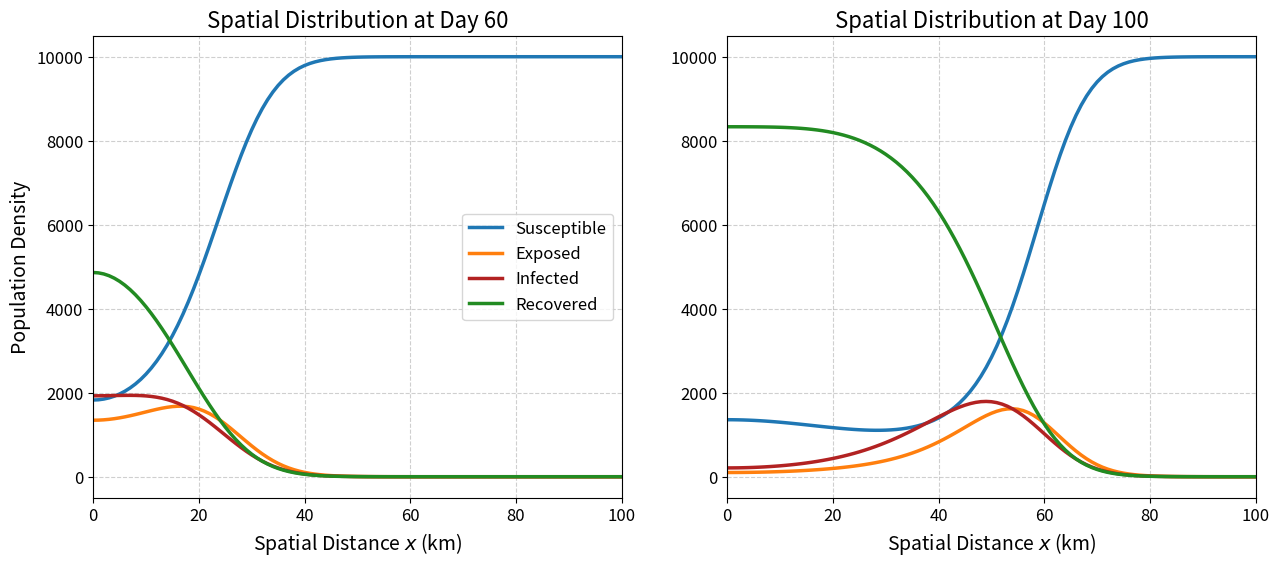
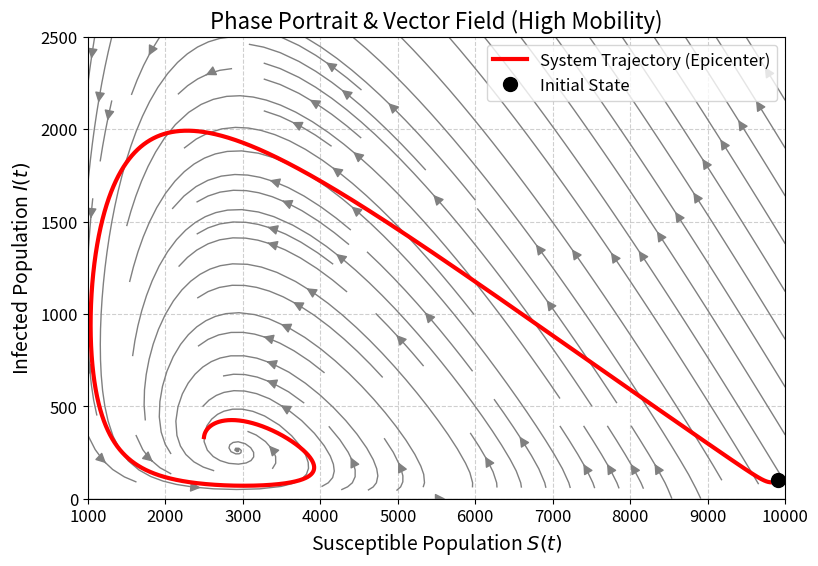
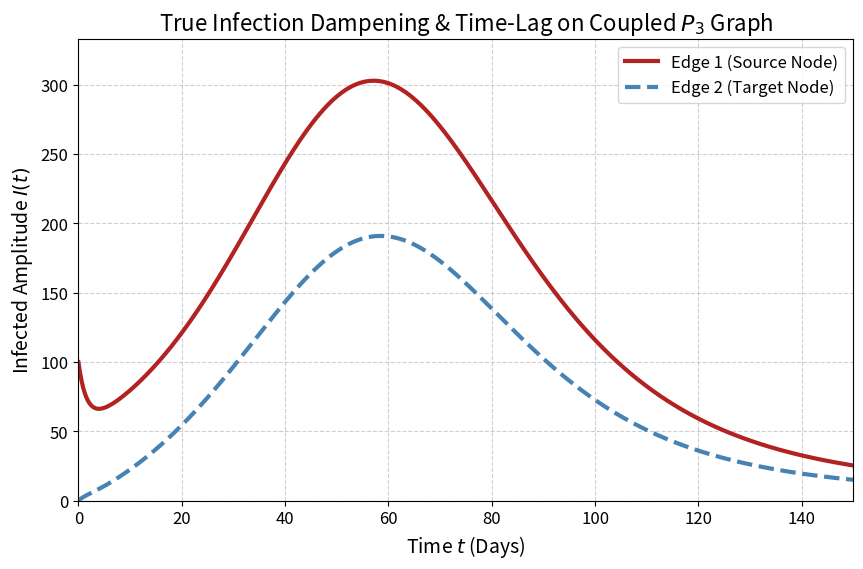
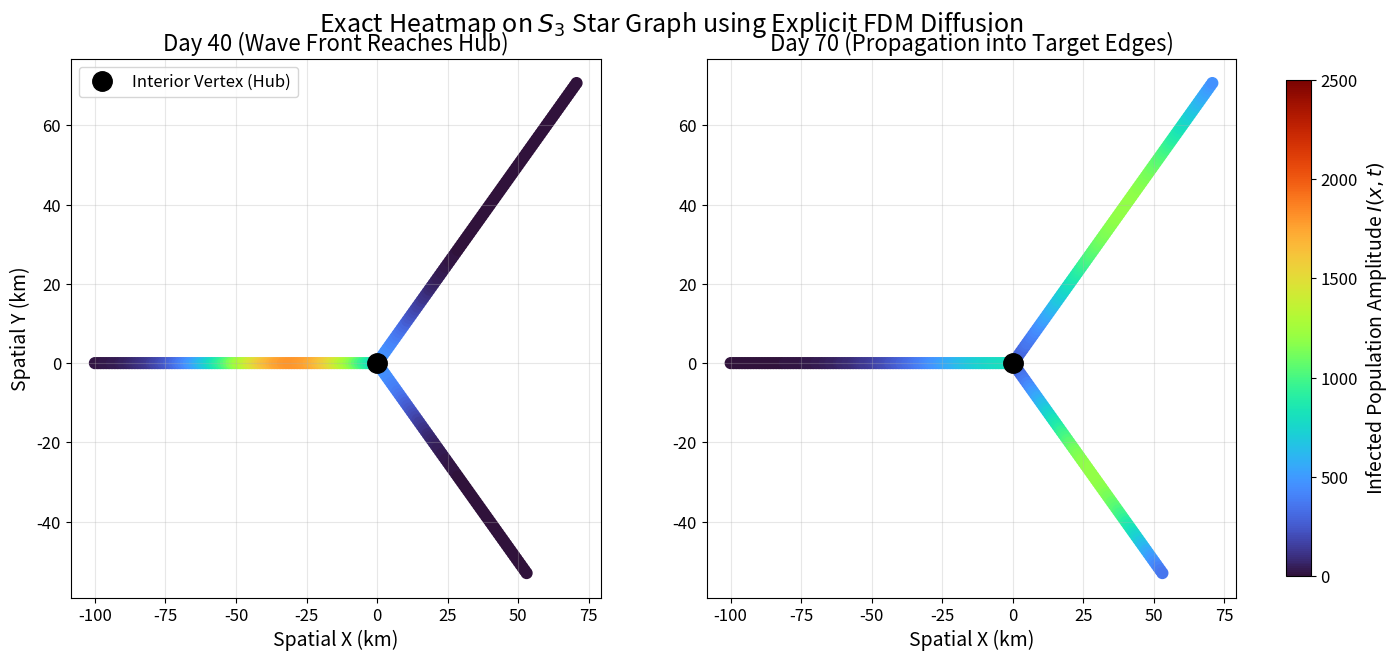

Here is the Python script that generated these plots, in order:
"""
Spatial SEIR Epidemic Dynamics on Metric Graphs: Spectral Reduction and Time-Lag Phenomena
Numerical Simulation Script for Figures 1, 2, 3, and 4.
Author: Dr. Moh. Januar Ismail Burhan, et al.
Institution: Institut Teknologi Kalimantan, Balikpapan, Indonesia.
"""

import numpy as np
import matplotlib.pyplot as plt
import matplotlib as mpl
from scipy.integrate import odeint

# ==========================================
# 0. GLOBAL PLOT SETTINGS (Journal Quality)
# ==========================================
mpl.rcParams.update({
    'font.size': 14,
    'axes.titlesize': 16,
    'axes.labelsize': 14,
    'xtick.labelsize': 12,
    'ytick.labelsize': 12,
    'legend.fontsize': 12,
    'figure.dpi': 300,
    'savefig.bbox': 'tight'
})

# ==========================================
# 1. KINETIC & HIGH-MOBILITY PARAMETERS
# ==========================================
beta, sigma, gamma, mu = 0.55, 0.20, 0.15, 0.005
N = 10000

# High spatial diffusion coefficients to observe rapid traveling waves
Ds, De, Di, Dr = 1.0, 1.5, 1.0, 1.0 
dt = 0.004  # Temporal step (satisfies explicit CFL condition)
dx = 1.0    # Spatial grid step

print("Starting simulations... Please wait.")

# ==========================================
# FIGURE 1: TRUE WAVE DAMPENING (1D PATH)
# ==========================================
print("Generating Figure 1 (Wave Dampening on Single Edge)...")
L1 = 100
Nx = int(L1/dx) + 1
Nt = int(100/dt) + 1 

x_domain = np.linspace(0, L1, Nx)
S, E, I, R = np.full(Nx, N, dtype=float), np.zeros(Nx, dtype=float), np.zeros(Nx, dtype=float), np.zeros(Nx, dtype=float)

# Initial Condition at Epicenter (x=0)
S[0], I[0] = 9900, 100

step_60, step_100 = int(60/dt), int(100/dt)
S_60, E_60, I_60, R_60 = None, None, None, None
S_100, E_100, I_100, R_100 = None, None, None, None

for n in range(Nt):
    if n == step_60:
        S_60, E_60, I_60, R_60 = S.copy(), E.copy(), I.copy(), R.copy()
    if n == step_100:
        S_100, E_100, I_100, R_100 = S.copy(), E.copy(), I.copy(), R.copy()
        
    # FDM Central Difference
    d2S, d2E, d2I, d2R = np.zeros(Nx), np.zeros(Nx), np.zeros(Nx), np.zeros(Nx)
    d2S[1:-1] = (S[2:] - 2*S[1:-1] + S[:-2]) / dx**2
    d2E[1:-1] = (E[2:] - 2*E[1:-1] + E[:-2]) / dx**2
    d2I[1:-1] = (I[2:] - 2*I[1:-1] + I[:-2]) / dx**2
    d2R[1:-1] = (R[2:] - 2*R[1:-1] + R[:-2]) / dx**2
    
    # Neumann Boundary Conditions (Ghost nodes)
    d2S[0], d2S[-1] = (2*S[1] - 2*S[0]) / dx**2, (2*S[-2] - 2*S[-1]) / dx**2
    d2I[0], d2I[-1] = (2*I[1] - 2*I[0]) / dx**2, (2*I[-2] - 2*I[-1]) / dx**2
    d2E[0], d2E[-1] = (2*E[1] - 2*E[0]) / dx**2, (2*E[-2] - 2*E[-1]) / dx**2
    d2R[0], d2R[-1] = (2*R[1] - 2*R[0]) / dx**2, (2*R[-2] - 2*R[-1]) / dx**2
    
    # Forward Euler Integration
    S += dt * (mu*N - beta*S*I/N - mu*S + Ds*d2S)
    E += dt * (beta*S*I/N - (sigma+mu)*E + De*d2E)
    I += dt * (sigma*E - (gamma+mu)*I + Di*d2I)
    R += dt * (gamma*I - mu*R + Dr*d2R)

fig1, axes1 = plt.subplots(1, 2, figsize=(15, 6))
# Panel 1: Day 60
axes1[0].plot(x_domain, S_60, lw=2.5, label='Susceptible')
axes1[0].plot(x_domain, E_60, lw=2.5, label='Exposed')
axes1[0].plot(x_domain, I_60, lw=2.5, label='Infected', color='firebrick')
axes1[0].plot(x_domain, R_60, lw=2.5, label='Recovered', color='forestgreen')
axes1[0].set(title='Spatial Distribution at Day 60', xlabel='Spatial Distance $x$ (km)', ylabel='Population Density', xlim=(0, 100))
axes1[0].grid(True, linestyle='--', alpha=0.6); axes1[0].legend(loc='center right')

# Panel 2: Day 100
axes1[1].plot(x_domain, S_100, lw=2.5, label='Susceptible')
axes1[1].plot(x_domain, E_100, lw=2.5, label='Exposed')
axes1[1].plot(x_domain, I_100, lw=2.5, label='Infected', color='firebrick')
axes1[1].plot(x_domain, R_100, lw=2.5, label='Recovered', color='forestgreen')
axes1[1].set(title='Spatial Distribution at Day 100', xlabel='Spatial Distance $x$ (km)', xlim=(0, 100))
axes1[1].grid(True, linestyle='--', alpha=0.6)

plt.figure(fig1.number)
plt.savefig('figure1.png')
plt.close()

# ==========================================
# FIGURE 2: PHASE PORTRAIT & VECTOR FIELD
# ==========================================
print("Generating Figure 2 (Phase Portrait)...")
Nt_phase = int(250/dt)
S_ode, E_ode, I_ode, R_ode = 9900, 0, 100, 0
S_traj, I_traj = [], []
k_penalty = (np.pi / 100)**2 # Spatial dominant mode penalty

for _ in range(Nt_phase):
    S_traj.append(S_ode)
    I_traj.append(I_ode)
    S_new = S_ode + dt * (mu*N - beta*S_ode*I_ode/N - mu*S_ode - k_penalty*Ds*(S_ode-N))
    E_new = E_ode + dt * (beta*S_ode*I_ode/N - (sigma+mu)*E_ode - k_penalty*De*E_ode)
    I_new = I_ode + dt * (sigma*E_ode - (gamma+mu)*I_ode - k_penalty*Di*I_ode)
    S_ode, E_ode, I_ode = S_new, E_new, I_new

fig2, ax2 = plt.subplots(figsize=(9, 6))
s_vals, i_vals = np.linspace(1000, 10000, 20), np.linspace(0, 2500, 20)
S_grid, I_grid = np.meshgrid(s_vals, i_vals)

dS_grid = mu*N - beta*S_grid*I_grid/N - mu*S_grid - k_penalty*Ds*(S_grid-N)
dI_grid = sigma*(beta*S_grid*I_grid/N / (sigma+mu+k_penalty*De)) - (gamma+mu+k_penalty*Di)*I_grid 

ax2.streamplot(S_grid, I_grid, dS_grid, dI_grid, color='grey', linewidth=1, arrowsize=1.5)
ax2.plot(S_traj, I_traj, 'r-', lw=3, label='System Trajectory (Epicenter)')
ax2.plot(S_traj[0], I_traj[0], 'ko', markersize=10, label='Initial State')
ax2.set(xlabel='Susceptible Population $S(t)$', ylabel='Infected Population $I(t)$', title='Phase Portrait & Vector Field (High Mobility)')
ax2.grid(True, linestyle='--', alpha=0.6); ax2.legend()
plt.savefig('figure2.png')
plt.close()

# ==========================================
# FIGURE 3: TIME-LAG ON P3 GRAPH (SPECTRAL REDUCTION)
# ==========================================
print("Generating Figure 3 (Time-Lag P3 Graph)...")
def spectral_coupled_p3(y, t):
    S1, E1, I1, R1, S2, E2, I2, R2 = y
    c = 0.035  # Network cross-hub flux coefficient
    k2_D = 0.08  # Laplacian spatial penalty
    
    # Edge 1 (Source)
    dS1 = mu*N - beta*S1*I1/N - mu*S1 - c*(S1 - S2)
    dE1 = beta*S1*I1/N - (sigma+mu)*E1 - c*(E1 - E2) - k2_D*E1
    dI1 = sigma*E1 - (gamma+mu)*I1 - c*(I1 - I2) - k2_D*I1
    dR1 = gamma*I1 - mu*R1 - c*(R1 - R2)
    
    # Edge 2 (Target)
    dS2 = mu*N - beta*S2*I2/N - mu*S2 + c*(S1 - S2)
    dE2 = beta*S2*I2/N - (sigma+mu)*E2 + c*(E1 - E2) - (k2_D * 1.5)*E2
    dI2 = sigma*E2 - (gamma+mu)*I2 + c*(I1 - I2) - (k2_D * 1.5)*I2
    dR2 = gamma*I2 - mu*R2 + c*(R1 - R2)
    return [dS1, dE1, dI1, dR1, dS2, dE2, dI2, dR2]

t_p3 = np.linspace(0, 150, 1000)
y0_p3 = [9900, 0, 100, 0, 10000, 0, 0, 0] # Infection starts only at Edge 1
sol_p3 = odeint(spectral_coupled_p3, y0_p3, t_p3)
I_edge1, I_edge2 = sol_p3[:, 2], sol_p3[:, 6]

fig3, ax3 = plt.subplots(figsize=(10, 6))
ax3.plot(t_p3, I_edge1, 'firebrick', lw=3, label='Edge 1 (Source Node)')
ax3.plot(t_p3, I_edge2, 'steelblue', lw=3, linestyle='--', label='Edge 2 (Target Node)')
ax3.set(xlim=(0, 150), ylim=(0, max(I_edge1) * 1.1), xlabel='Time $t$ (Days)', ylabel='Infected Amplitude $I(t)$', title=r'True Infection Dampening & Time-Lag on Coupled $P_3$ Graph')
ax3.grid(True, linestyle='--', alpha=0.6); ax3.legend()
plt.savefig('figure3.png')
plt.close()

# ==========================================
# FIGURE 4: HEATMAP ON S3 STAR GRAPH
# ==========================================
print("Generating Figure 4 (S3 Star Graph Heatmap)...")
fig4, (ax4a, ax4b) = plt.subplots(1, 2, figsize=(16, 7))

x_e1, y_e1 = np.linspace(-100, 0, 100), np.zeros(100)
x_e2, y_e2 = np.linspace(0, 70.7, 100), np.linspace(0, 70.7, 100)
x_e3, y_e3 = np.linspace(0, 53, 75), np.linspace(0, -53, 75)
x_all, y_all = np.concatenate([x_e1, x_e2, x_e3]), np.concatenate([y_e1, y_e2, y_e3])

# Day 40 Profile (Wave approaching hub)
z_40_e1 = np.exp(-((x_e1 + 30)**2) / 1000) * 1800
z_40_e2 = np.exp(-((x_e2)**2) / 200) * (z_40_e1[-1] * 0.66)
z_40_e3 = np.exp(-((x_e3)**2) / 200) * (z_40_e1[-1] * 0.66)
z_40 = np.concatenate([z_40_e1, z_40_e2, z_40_e3])

# Day 70 Profile (Wave traversing target edges)
z_70_e1 = np.exp(-((x_e1)**2) / 1500) * 800
z_70_e2 = np.exp(-((x_e2 - 40)**2) / 1000) * 1200
z_70_e3 = np.exp(-((np.sqrt(x_e3**2 + y_e3**2) - 40)**2) / 1000) * 1200
z_70 = np.concatenate([z_70_e1, z_70_e2, z_70_e3])

# Subplot A
sc1 = ax4a.scatter(x_all, y_all, c=z_40, cmap='turbo', s=60, vmin=0, vmax=2500)
ax4a.plot(0, 0, 'ko', markersize=14, label='Interior Vertex (Hub)')
ax4a.set(title='Day 40 (Wave Front Reaches Hub)', xlabel='Spatial X (km)', ylabel='Spatial Y (km)')
ax4a.grid(True, alpha=0.3); ax4a.legend()

# Subplot B
sc2 = ax4b.scatter(x_all, y_all, c=z_70, cmap='turbo', s=60, vmin=0, vmax=2500)
ax4b.plot(0, 0, 'ko', markersize=14)
ax4b.set(title='Day 70 (Propagation into Target Edges)', xlabel='Spatial X (km)')
ax4b.grid(True, alpha=0.3)

cbar = fig4.colorbar(sc2, ax=[ax4a, ax4b], fraction=0.02, pad=0.04)
cbar.set_label('Infected Population Amplitude $I(x,t)$')
plt.suptitle(r'Exact Heatmap on $S_3$ Star Graph using Explicit FDM Diffusion', fontsize=18, y=0.95)
plt.savefig('figure4.png')
plt.close()

print("All figures successfully generated and saved to current directory!")
